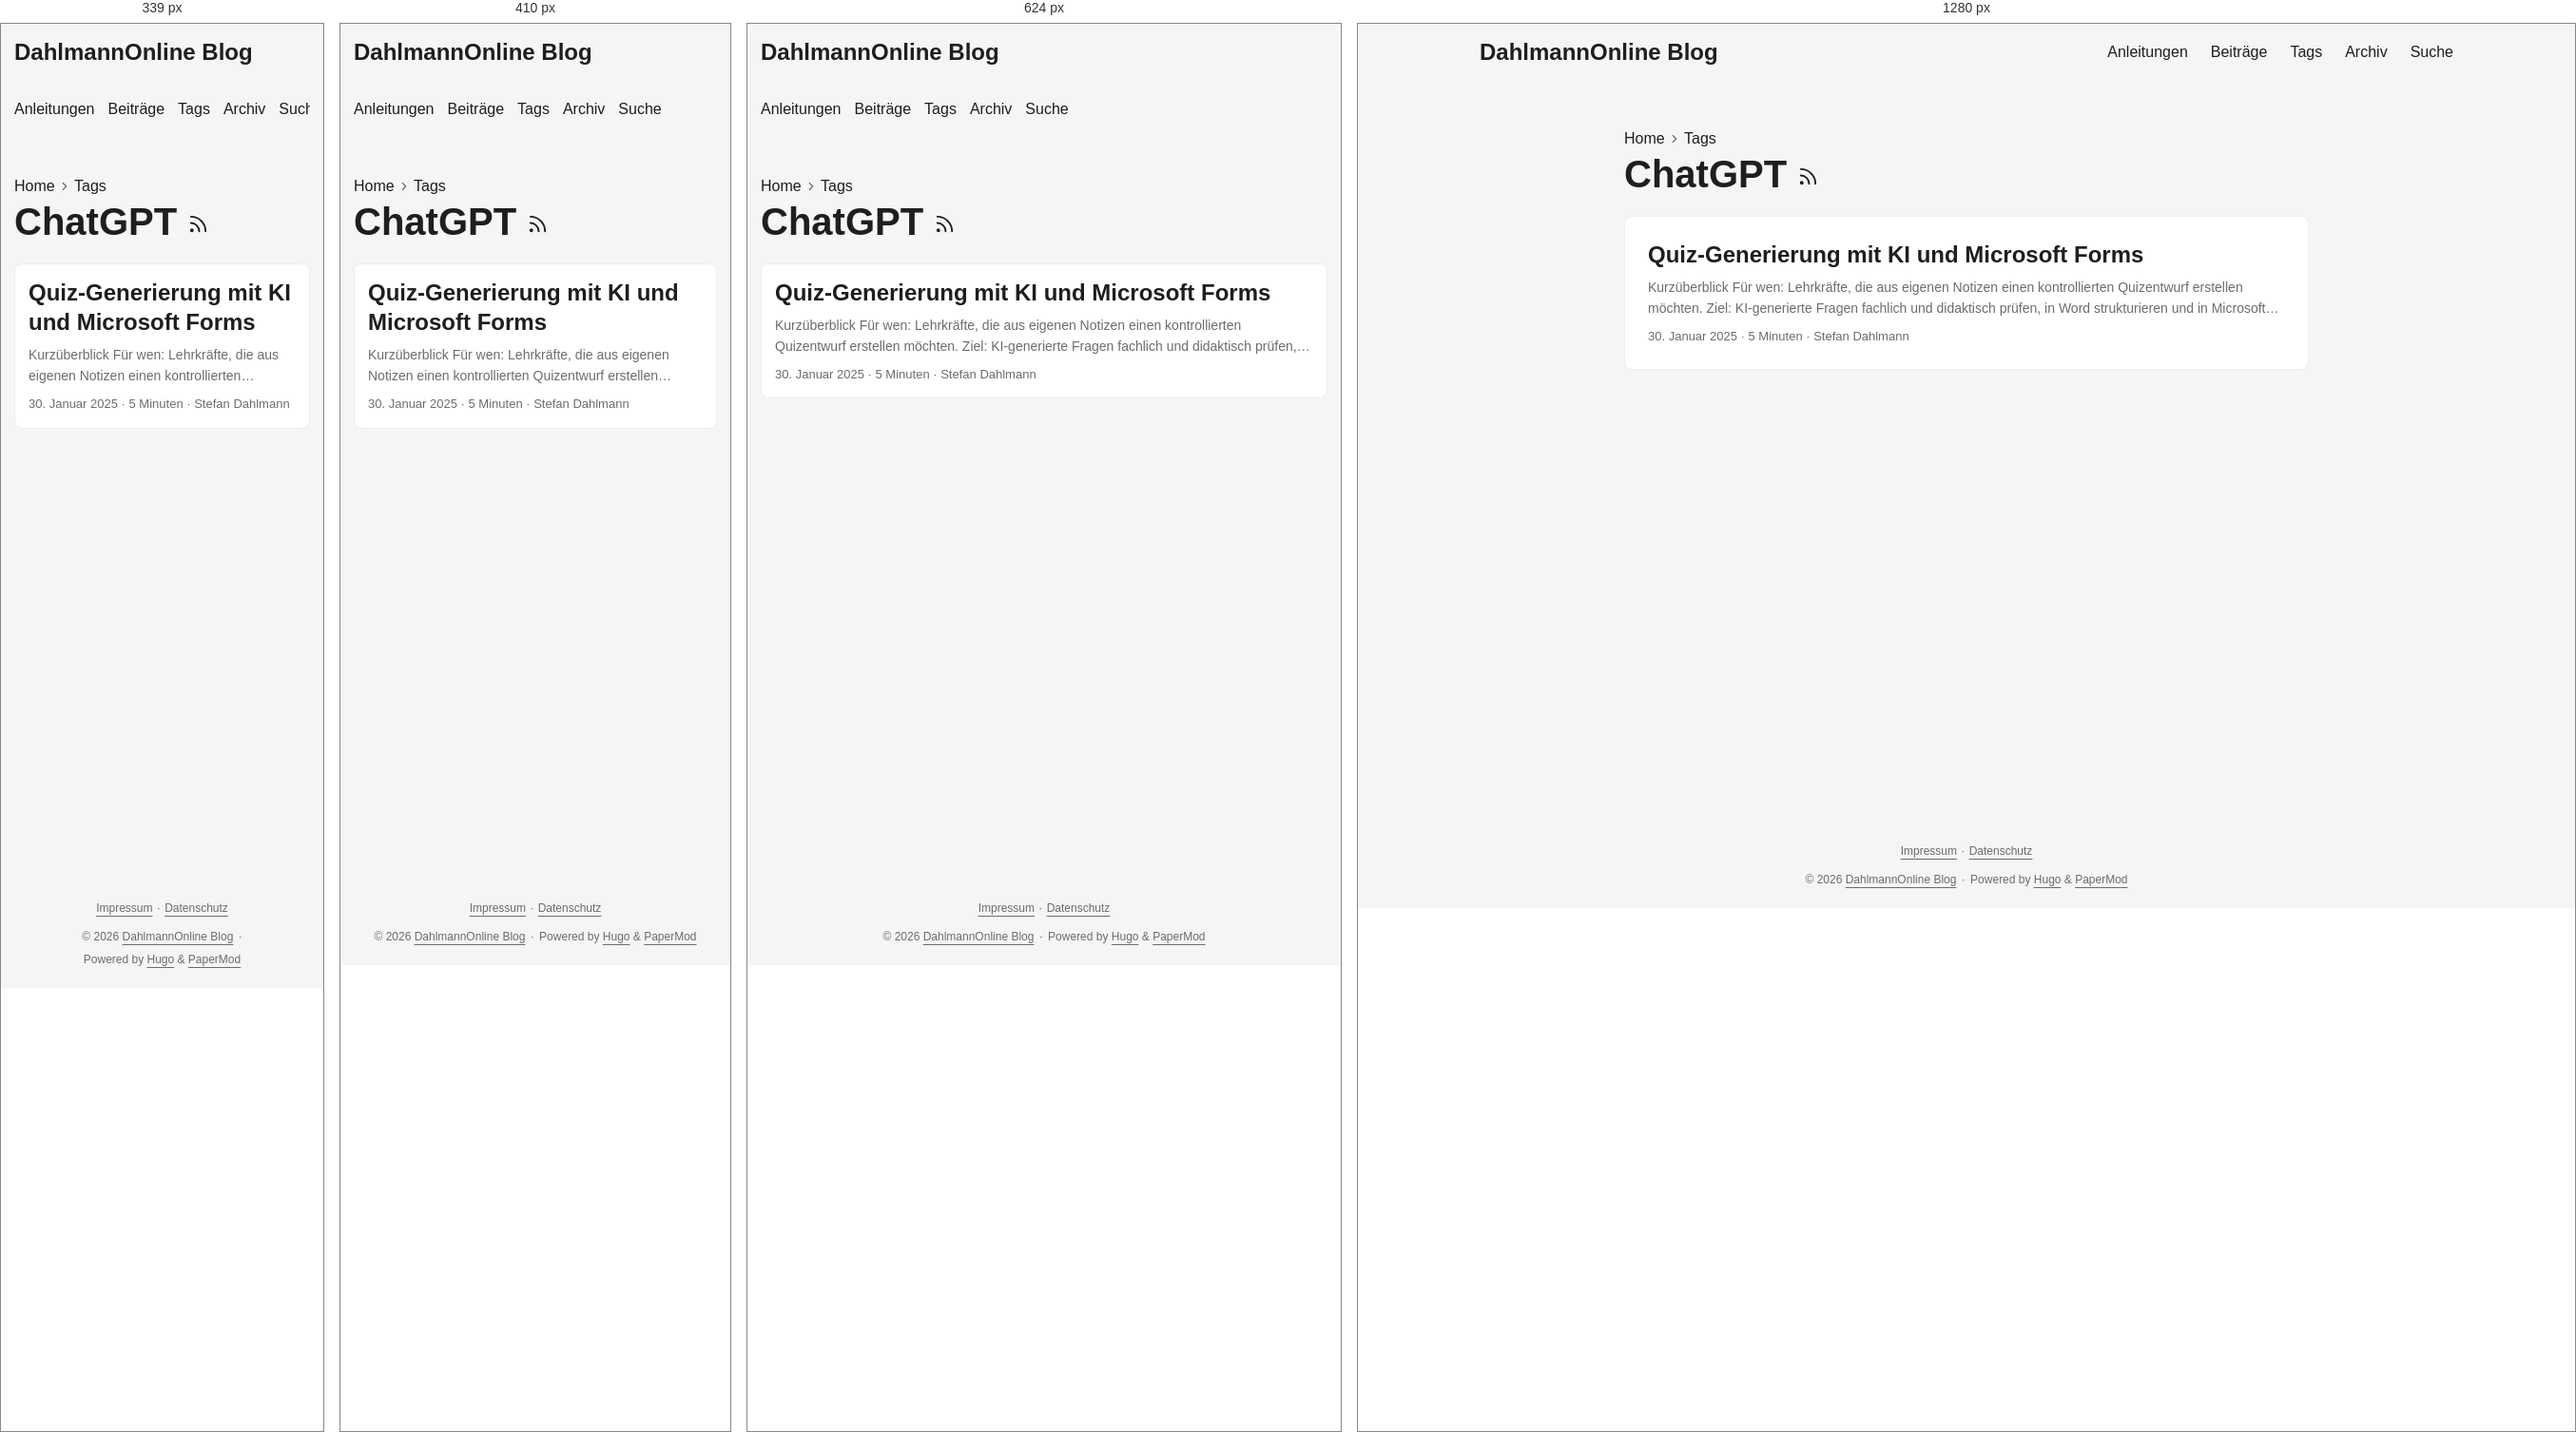
Rendered at 339 px, 410 px, 624 px and 1280 px, left to right.

<!-- file: index.html -->
<!doctype html><html lang=de-DE dir=auto data-theme=auto><head><meta charset=utf-8><meta http-equiv=X-UA-Compatible content="IE=edge"><meta name=viewport content="width=device-width,initial-scale=1,shrink-to-fit=no"><meta name=robots content="index, follow"><title>ChatGPT | DahlmannOnline Blog</title><meta name=keywords content><meta name=description content="Praxisnahe Anleitungen und persönliche Beiträge zu Unterricht, Schul-IT, digitaler Arbeitsorganisation und Open Source."><meta name=author content="Stefan Dahlmann"><link rel=canonical href=https://blog.dahlmannonline.com/tags/chatgpt/><link crossorigin=anonymous href=/assets/css/stylesheet.0b45af2f792fcb1ee5ce42b79edd0a46eb499ca7ac19c5c2a68d2245f5d605e2.css integrity="sha256-C0WvL3kvyx7lzkK3nt0KRutJnKesGcXCpo0iRfXWBeI=" rel="preload stylesheet" as=style><link rel=icon href=https://blog.dahlmannonline.com/favicon.ico><link rel=icon type=image/png sizes=16x16 href=https://blog.dahlmannonline.com/favicon-16x16.png><link rel=icon type=image/png sizes=32x32 href=https://blog.dahlmannonline.com/favicon-32x32.png><link rel=apple-touch-icon href=https://blog.dahlmannonline.com/apple-touch-icon.png><link rel=mask-icon href=https://blog.dahlmannonline.com/safari-pinned-tab.svg><meta name=theme-color content="#2e2e33"><meta name=msapplication-TileColor content="#2e2e33"><link rel=alternate type=application/rss+xml href=https://blog.dahlmannonline.com/tags/chatgpt/index.xml title=rss><link rel=alternate hreflang=de href=https://blog.dahlmannonline.com/tags/chatgpt/><noscript><style>#theme-toggle,.top-link{display:none}</style><style>@media(prefers-color-scheme:dark){:root{--theme:rgb(29, 30, 32);--entry:rgb(46, 46, 51);--primary:rgb(218, 218, 219);--secondary:rgb(155, 156, 157);--tertiary:rgb(65, 66, 68);--content:rgb(196, 196, 197);--code-block-bg:rgb(46, 46, 51);--code-bg:rgb(55, 56, 62);--border:rgb(51, 51, 51);color-scheme:dark}.list{background:var(--theme)}.toc{background:var(--entry)}}</style></noscript><script>localStorage.getItem("pref-theme")==="dark"?document.querySelector("html").dataset.theme="dark":localStorage.getItem("pref-theme")==="light"?document.querySelector("html").dataset.theme="light":window.matchMedia("(prefers-color-scheme: dark)").matches?document.querySelector("html").dataset.theme="dark":document.querySelector("html").dataset.theme="light"</script><meta property="og:url" content="https://blog.dahlmannonline.com/tags/chatgpt/"><meta property="og:site_name" content="DahlmannOnline Blog"><meta property="og:title" content="ChatGPT"><meta property="og:description" content><meta property="og:locale" content="de_DE"><meta property="og:type" content="website"><meta name=twitter:card content="summary"><meta name=twitter:title content="ChatGPT"><meta name=twitter:description content="Praxisnahe Anleitungen und persönliche Beiträge zu Unterricht, Schul-IT, digitaler Arbeitsorganisation und Open Source."></head><body class=list id=top><header class=header><nav class=header-nav><div class=logo><a href=https://blog.dahlmannonline.com/ accesskey=h title="DahlmannOnline Blog (Alt + H)">DahlmannOnline Blog</a><div class=logo-switches><button id=theme-toggle class=theme-toggle accesskey=t title="(Alt + T)" aria-label="Toggle theme">
<svg class="moon" width="18" height="18" viewBox="0 0 24 24" fill="none" stroke="currentColor" stroke-width="2" stroke-linecap="round" stroke-linejoin="round"><path d="M21 12.79A9 9 0 1111.21 3 7 7 0 0021 12.79z"/></svg>
<svg class="sun" width="18" height="18" viewBox="0 0 24 24" fill="none" stroke="currentColor" stroke-width="2" stroke-linecap="round" stroke-linejoin="round"><circle cx="12" cy="12" r="5"/><line x1="12" y1="1" x2="12" y2="3"/><line x1="12" y1="21" x2="12" y2="23"/><line x1="4.22" y1="4.22" x2="5.64" y2="5.64"/><line x1="18.36" y1="18.36" x2="19.78" y2="19.78"/><line x1="1" y1="12" x2="3" y2="12"/><line x1="21" y1="12" x2="23" y2="12"/><line x1="4.22" y1="19.78" x2="5.64" y2="18.36"/><line x1="18.36" y1="5.64" x2="19.78" y2="4.22"/></svg></button></div></div><ul id=menu class=menu><li><a href=https://blog.dahlmannonline.com/anleitungen/ title=Anleitungen><span>Anleitungen</span></a></li><li><a href=https://blog.dahlmannonline.com/posts/ title=Beiträge><span>Beiträge</span></a></li><li><a href=https://blog.dahlmannonline.com/tags/ title=Tags><span>Tags</span></a></li><li><a href=https://blog.dahlmannonline.com/archives/ title=Archiv><span>Archiv</span></a></li><li><a href=https://blog.dahlmannonline.com/suche/ title=Suche><span>Suche</span></a></li></ul></nav></header><main class=main><header class=page-header><nav class=breadcrumbs role=navigation aria-label=Breadcrumb><a href=https://blog.dahlmannonline.com/>Home</a>
<svg viewBox="0 0 24 24" fill="none" stroke="currentColor" stroke-width="2" stroke-linecap="round" stroke-linejoin="round" class="feather feather-chevron-right"><polyline points="9 18 15 12 9 6"/></svg>
<a href=https://blog.dahlmannonline.com/tags/>Tags</a></nav><h1>ChatGPT
<a href=/tags/chatgpt/index.xml title=RSS aria-label=RSS><svg viewBox="0 0 24 24" fill="none" stroke="currentColor" stroke-width="2" stroke-linecap="round" stroke-linejoin="round" height="23"><path d="M4 11a9 9 0 019 9"/><path d="M4 4a16 16 0 0116 16"/><circle cx="5" cy="19" r="1"/></svg></a></h1></header><article class="post-entry tag-entry"><header class=entry-header><h2 class=entry-hint-parent>Quiz-Generierung mit KI und Microsoft Forms</h2></header><div class=entry-content><p>Kurzüberblick Für wen: Lehrkräfte, die aus eigenen Notizen einen kontrollierten Quizentwurf erstellen möchten. Ziel: KI-generierte Fragen fachlich und didaktisch prüfen, in Word strukturieren und in Microsoft Forms importieren. Voraussetzungen und Rechte: Zugriff auf ein freigegebenes KI-Angebot und Microsoft Forms; keine personenbezogenen Schülerdaten oder nicht freigegebenen Materialien hochladen. Dauer: Etwa 30–60 Minuten einschließlich fachlicher Prüfung und Testdurchlauf. Geprüfter Stand: 26.08.2026. KI-Modelle, Tarife und Forms-Menüs ändern sich; die Videos zeigen einen früheren Oberflächenstand. Teil 1: Quizfragen mit KI vorbereiten
...</p></div><footer class=entry-footer><span title='2025-01-30 00:00:00 +0000 UTC'>30. Januar 2025</span>&nbsp;·&nbsp;<span>5 Minuten</span>&nbsp;·&nbsp;<span>Stefan Dahlmann</span></footer><a class=entry-link aria-label="post link to Quiz-Generierung mit KI und Microsoft Forms" href=https://blog.dahlmannonline.com/posts/automatisierte-quizgenerierung-mit-ki-und-microsoft-forms/></a></article></main><footer class=footer><nav class=footer-legal aria-label="Rechtliche Informationen"><a href=/impressum/>Impressum</a>
<span aria-hidden=true>· </span><a href=/datenschutz/>Datenschutz</a></nav><span>&copy; 2026 <a href=https://blog.dahlmannonline.com/>DahlmannOnline Blog</a></span>
<span aria-hidden=true>· </span><span>Powered by <a href=https://gohugo.io/ rel="noopener noreferrer" target=_blank>Hugo</a> & <a href=https://github.com/adityatelange/hugo-PaperMod/ rel="noopener noreferrer" target=_blank>PaperMod</a></span></footer><a href=#top id=top-link class="top-link hidden" aria-label="Nach oben" title="Nach oben (Alt + G)" accesskey=g><svg viewBox="0 0 24 24" fill="none" stroke="currentColor" stroke-width="2" stroke-linecap="round" stroke-linejoin="round"><polyline points="17 11 12 6 7 11"/><polyline points="17 18 12 13 7 18"/></svg>
</a><script>document.addEventListener("DOMContentLoaded",()=>{document.querySelectorAll("pre, .md-content code").forEach(e=>{e.scrollWidth>e.clientWidth&&!e.hasAttribute("tabindex")&&e.setAttribute("tabindex","0")})})</script><script>const menu=document.getElementById("menu");if(menu){const e=localStorage.getItem("menu-scroll-position");e&&(menu.scrollLeft=parseInt(e,10)),menu.onscroll=()=>localStorage.setItem("menu-scroll-position",menu.scrollLeft)}document.querySelectorAll('a[href^="#"]').forEach(e=>e.addEventListener("click",function(e){const t=this.getAttribute("href").substring(1),n=document.getElementById(decodeURIComponent(t));if(!n)return;e.preventDefault(),n.scrollIntoView({behavior:window.matchMedia("(prefers-reduced-motion: reduce)").matches?"auto":"smooth"}),t==="top"?history.replaceState(null,"",location.pathname+location.search):history.pushState(null,"",`#${t}`)}))</script><script>const toplink=document.getElementById("top-link");window.addEventListener("scroll",()=>toplink.classList.toggle("hidden",document.documentElement.scrollTop<=window.innerHeight))</script><script>document.getElementById("theme-toggle")?.addEventListener("click",()=>{const e=document.documentElement;e.dataset.theme=e.dataset.theme==="dark"?"light":"dark",localStorage.setItem("pref-theme",e.dataset.theme)})</script></body></html>

/* @media block from stylesheet.0b45af2f792fcb1ee5ce42b79edd0a46eb499ca7ac19c5c2a68d2245f5d605e2.css */
@media screen and (max-width:768px){:root{--gap:14px}.profile img{transform:scale(.85)}.first-entry{min-height:260px}.archive-month{flex-direction:column}.archive-year{margin-top:20px}.footer{padding:calc((var(--footer-height) - var(--gap) - 10px)/2)var(--gap)}}

/* @media block from stylesheet.0b45af2f792fcb1ee5ce42b79edd0a46eb499ca7ac19c5c2a68d2245f5d605e2.css */
@media screen and (max-width:900px){.list .top-link{transform:translateY(-5rem)}}

/* @media block from stylesheet.0b45af2f792fcb1ee5ce42b79edd0a46eb499ca7ac19c5c2a68d2245f5d605e2.css */
@media screen and (max-width:340px){.share-buttons{justify-content:unset}}

/* @media block from stylesheet.0b45af2f792fcb1ee5ce42b79edd0a46eb499ca7ac19c5c2a68d2245f5d605e2.css */
@media(max-width:480px){.home-actions a{width:100%;text-align:center}}